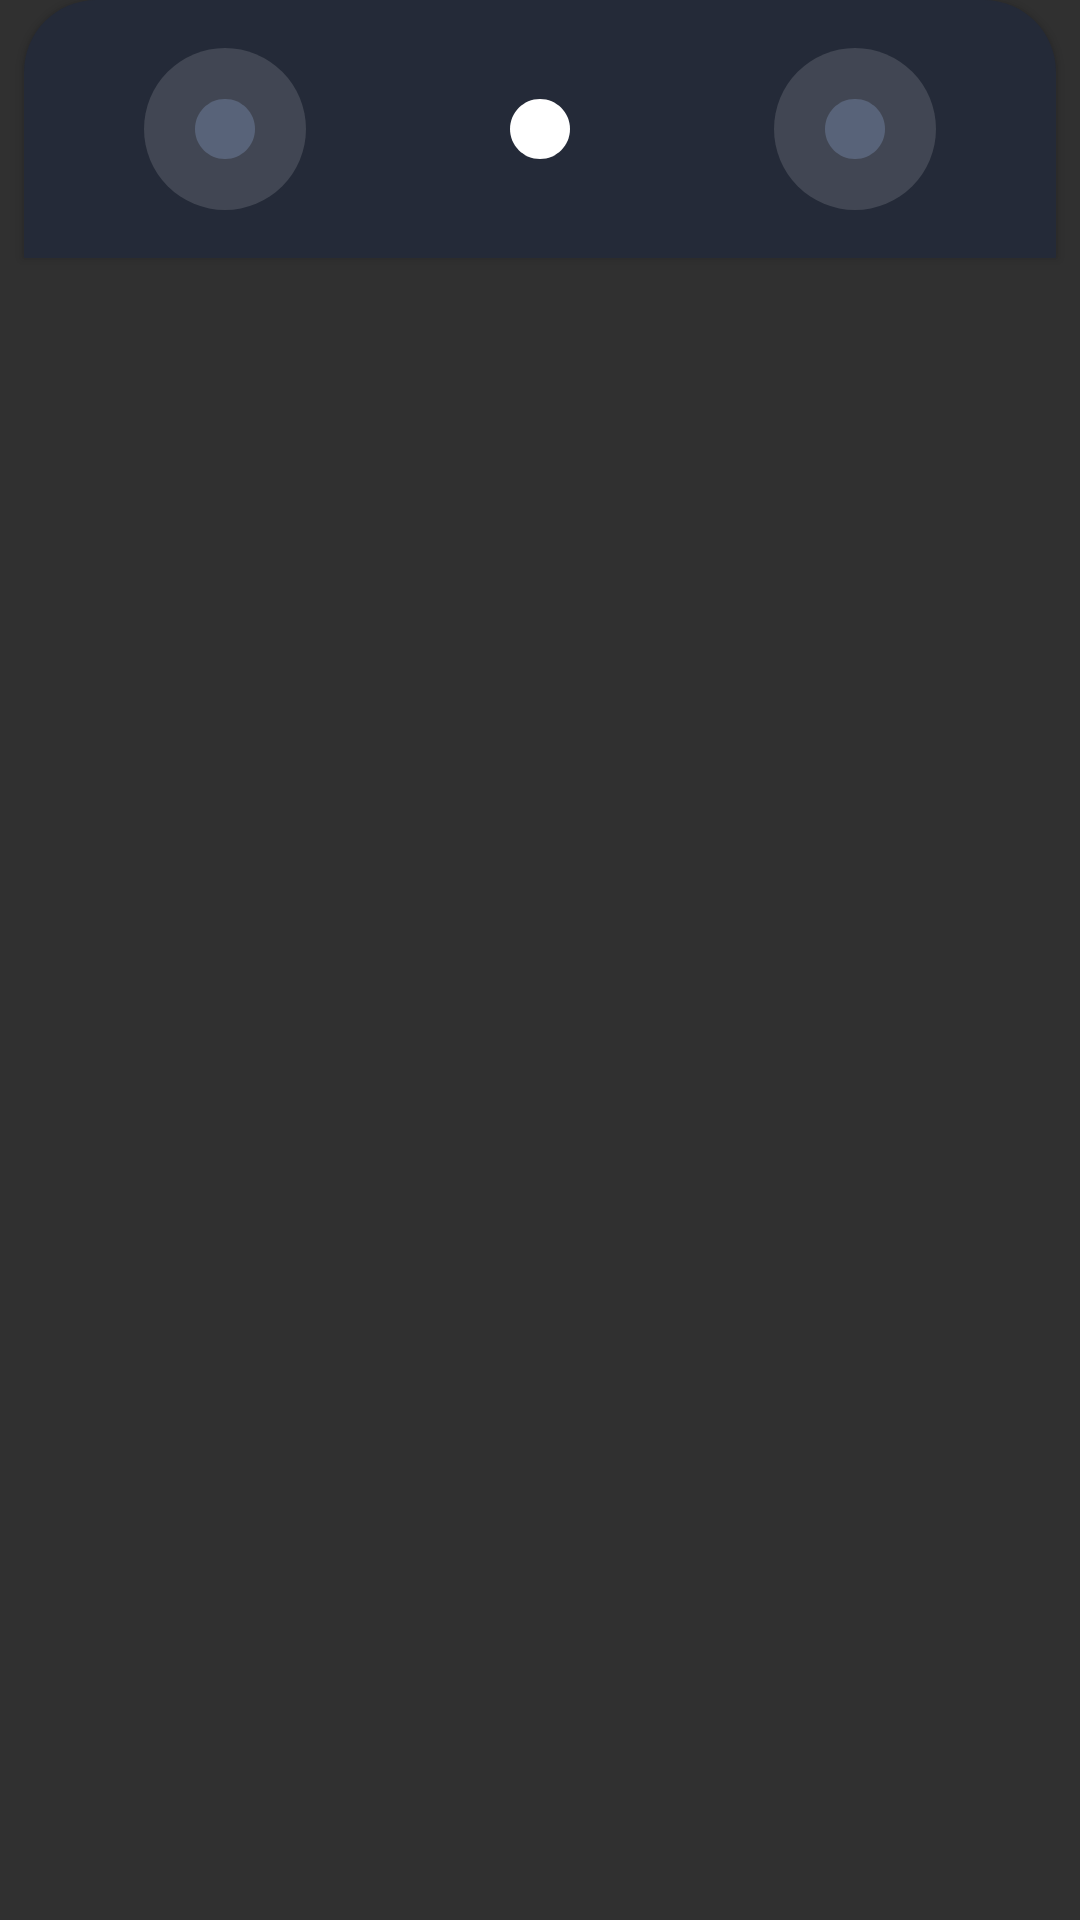

Write the Android layout XML for this screen, with the resource values it uses.
<!-- AndroidManifest.xml: application theme Theme.AppCompat.NoActionBar -->
<!-- res/layout/fragment_actions_bar.xml -->
<?xml version="1.0" encoding="utf-8"?>
<FrameLayout xmlns:android="http://schemas.android.com/apk/res/android"
    xmlns:tools="http://schemas.android.com/tools"
    xmlns:app="http://schemas.android.com/apk/res-auto"
    android:layout_width="match_parent"
    android:layout_height="match_parent"
    tools:context=".Fragments.ActionsBarFragment">

    <androidx.constraintlayout.widget.ConstraintLayout
        android:id="@+id/actions_bar_container"
        android:layout_width="match_parent"
        android:layout_height="wrap_content"
        android:layout_marginStart="8dp"
        android:layout_marginEnd="8dp"
        android:background="@drawable/actions_bar_bg"
        android:elevation="2dp"
        app:layout_constraintBottom_toBottomOf="parent"
        app:layout_constraintEnd_toEndOf="parent"
        app:layout_constraintStart_toStartOf="parent">

        <ImageButton
            android:id="@+id/actions_bar_toggle"
            android:layout_width="0dp"
            android:layout_height="wrap_content"
            android:layout_alignParentEnd="true"
            android:background="@null"
            android:rotation="180"
            android:tint="@color/donsoWhite"
            app:layout_constraintBottom_toBottomOf="parent"
            app:layout_constraintEnd_toStartOf="@+id/action_bar_affirm"
            app:layout_constraintStart_toEndOf="@+id/action_bar_reject"
            app:layout_constraintTop_toTopOf="parent"
            app:srcCompat="@drawable/circle_unchecked" />

        <ImageButton
            android:id="@+id/action_bar_reject"
            style="@style/Widget.AppCompat.Button.Borderless"
            android:layout_width="54dp"
            android:layout_height="54dp"
            android:layout_marginStart="32dp"
            android:layout_marginTop="8dp"
            android:layout_marginBottom="8dp"
            android:background="@drawable/button_circle_bg"
            android:fontFamily="@font/comfortaa_bold"
            android:src="@drawable/circle_unchecked"
            android:text="@string/edit_button_cancel"
            android:textAllCaps="false"
            app:layout_constraintBottom_toBottomOf="parent"
            app:layout_constraintStart_toStartOf="parent"
            app:layout_constraintTop_toTopOf="parent" />

        <ImageButton
            android:id="@+id/action_bar_affirm"
            style="@style/Widget.AppCompat.Button.Borderless"
            android:layout_width="54dp"
            android:layout_height="54dp"
            android:layout_marginTop="8dp"
            android:layout_marginEnd="32dp"
            android:layout_marginBottom="8dp"
            android:background="@drawable/button_circle_bg"
            android:fontFamily="@font/comfortaa_bold"
            android:src="@drawable/circle_unchecked"
            android:text="@string/edit_button_add"
            android:textAllCaps="false"
            app:layout_constraintBottom_toBottomOf="parent"
            app:layout_constraintEnd_toEndOf="parent"
            app:layout_constraintTop_toTopOf="parent" />

    </androidx.constraintlayout.widget.ConstraintLayout>

</FrameLayout>
<!-- resources referenced by this layout -->
<resources>
  <color name="donsoWhite">#FFFFFF</color>
  <!-- drawable actions_bar_bg (drawable) -->
  <?xml version="1.0" encoding="UTF-8"?>
  <shape xmlns:android="http://schemas.android.com/apk/res/android">
      <solid android:color="@color/glassShade"/>
      <corners android:radius="12dp"/>
  </shape>
  <!-- drawable button_circle_bg (drawable) -->
  <?xml version="1.0" encoding="utf-8"?>
  <shape
      xmlns:android="http://schemas.android.com/apk/res/android"
      android:shape="oval">
  
      <solid android:color="@color/glassOpaque" />
  
      <size
          android:width="44dp"
          android:height="44dp"/>
  
  </shape>
  <!-- drawable circle_unchecked (drawable) -->
  <vector android:height="24dp" android:tint="@color/DosoMediumSecondary"
      android:viewportHeight="24.0" android:viewportWidth="24.0"
      android:width="24dp" xmlns:android="http://schemas.android.com/apk/res/android">
      <path android:fillColor="#FF000000" android:pathData="M12,2C6.48,2 2,6.48 2,12s4.48,10 10,10 10,-4.48 10,-10S17.52,2 12,2z"/>
  </vector>
  <string name="edit_button_add">Add</string>
  <string name="edit_button_cancel">Cancel</string>
  <color name="glassShade">#ee000000</color>
  <color name="glassOpaque">#22ffffff</color>
  <color name="DosoMediumSecondary">#586379</color>
</resources>
